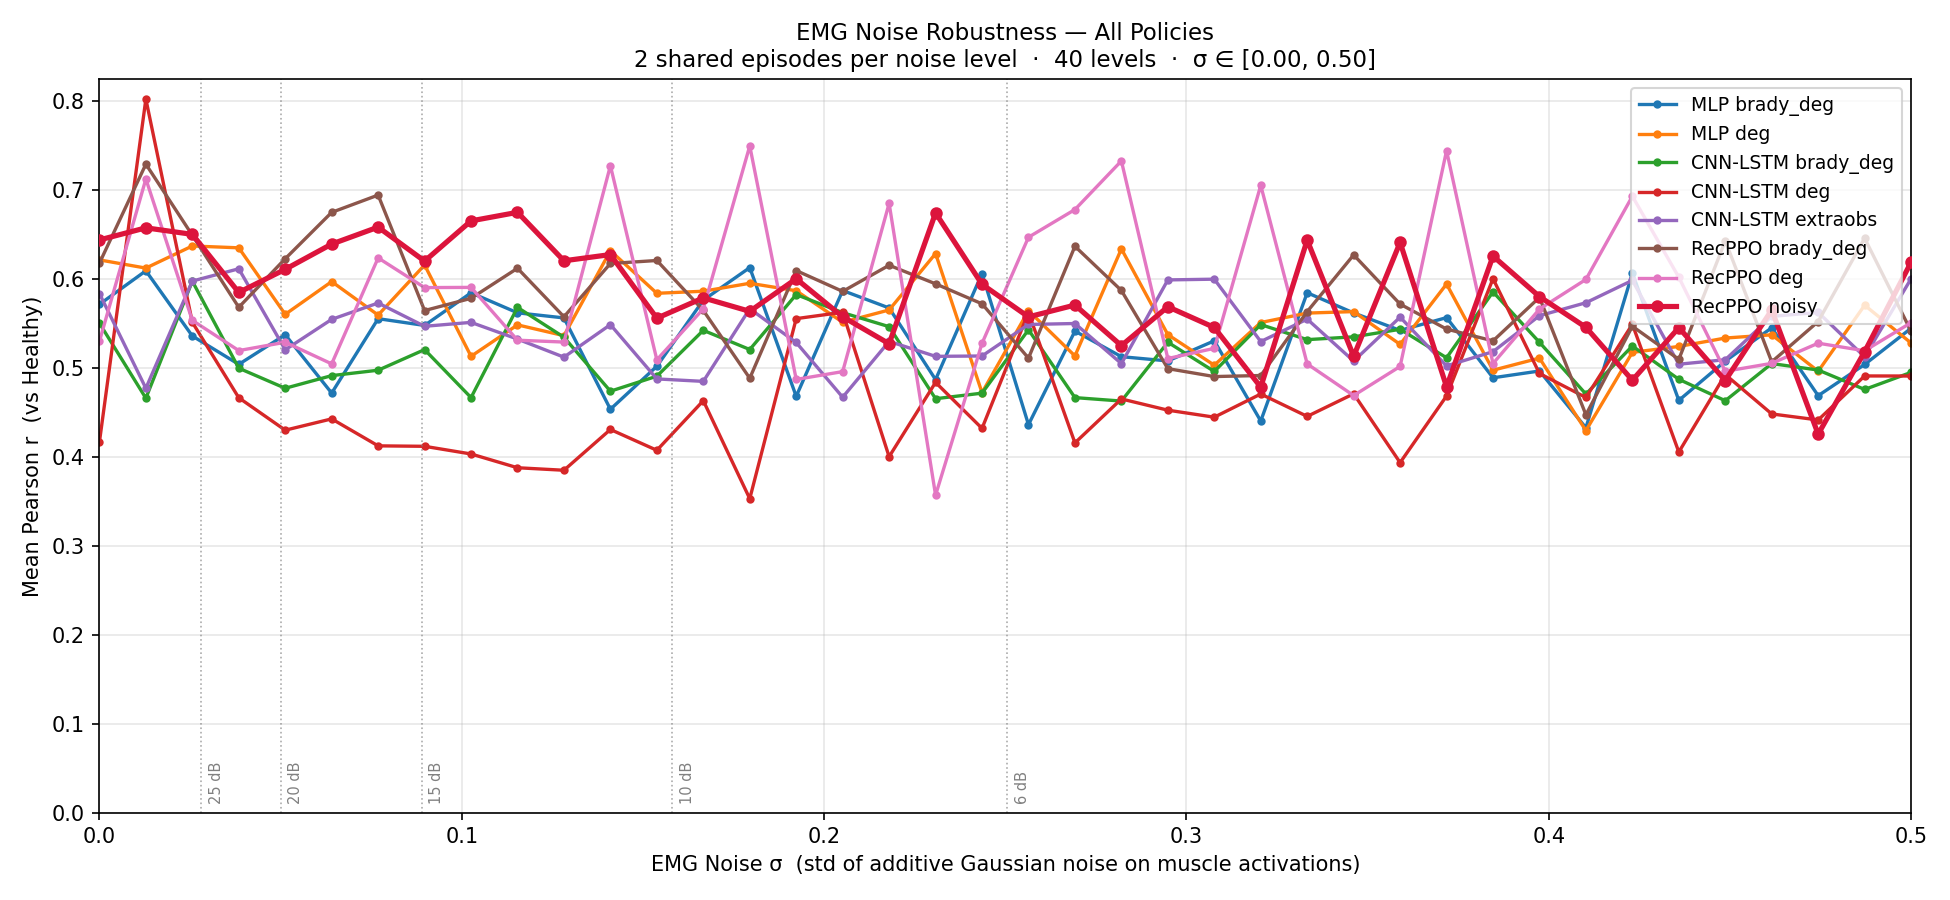

Source data for this figure (header and first rows):
sigma, MLP brady_deg, MLP deg, CNN-LSTM brady_deg, CNN-LSTM deg, CNN-LSTM extraobs, RecPPO brady_deg, RecPPO deg, RecPPO noisy
0.000000, 0.5712, 0.6212, 0.5501, 0.4164, 0.5834, 0.6175, 0.5296, 0.6436
0.01282, 0.6089, 0.612, 0.4657, 0.8019, 0.4769, 0.7288, 0.7121, 0.6572
0.02564, 0.5357, 0.6368, 0.5973, 0.5511, 0.5974, 0.6489, 0.5532, 0.6499
0.03846, 0.5038, 0.6347, 0.4995, 0.4662, 0.6112, 0.5679, 0.5193, 0.5846
0.05128, 0.5371, 0.56, 0.4769, 0.4298, 0.5201, 0.6225, 0.5286, 0.6106
0.0641, 0.4715, 0.5968, 0.4911, 0.4425, 0.5543, 0.6746, 0.5043, 0.639
0.07692, 0.5551, 0.5592, 0.4972, 0.4122, 0.5727, 0.694, 0.6234, 0.658
0.08974, 0.5475, 0.6155, 0.5203, 0.4117, 0.5465, 0.5642, 0.59, 0.6198
0.1026, 0.5842, 0.5128, 0.4664, 0.4031, 0.551, 0.578, 0.5903, 0.665
0.1154, 0.5617, 0.5481, 0.5678, 0.3876, 0.5322, 0.6118, 0.5309, 0.6746
0.1282, 0.556, 0.536, 0.5342, 0.3847, 0.5119, 0.5572, 0.5288, 0.6202
0.141, 0.4533, 0.6315, 0.4736, 0.4306, 0.5484, 0.6171, 0.7271, 0.6272
0.1538, 0.5016, 0.5836, 0.4905, 0.4072, 0.4874, 0.6205, 0.5089, 0.5556
0.1667, 0.5759, 0.586, 0.542, 0.4629, 0.4846, 0.5644, 0.5662, 0.5785
0.1795, 0.6125, 0.5949, 0.5204, 0.3528, 0.5663, 0.4881, 0.7493, 0.5634
0.1923, 0.4678, 0.5865, 0.5822, 0.5552, 0.5283, 0.6092, 0.4868, 0.5999
0.2051, 0.5868, 0.5511, 0.5619, 0.5623, 0.4668, 0.5858, 0.4956, 0.5573
0.2179, 0.5671, 0.5649, 0.5461, 0.4, 0.5296, 0.6151, 0.6847, 0.527
0.2308, 0.4866, 0.6283, 0.4652, 0.4835, 0.5128, 0.5943, 0.3567, 0.674
0.2436, 0.6059, 0.4719, 0.4714, 0.4318, 0.5132, 0.5718, 0.5274, 0.5937
0.2564, 0.436, 0.5641, 0.5426, 0.562, 0.5486, 0.5108, 0.6466, 0.5571
0.2692, 0.5411, 0.5132, 0.4664, 0.4155, 0.5497, 0.6364, 0.6778, 0.5704
0.2821, 0.5124, 0.6336, 0.4625, 0.4649, 0.5046, 0.5868, 0.7324, 0.5248
0.2949, 0.5076, 0.5372, 0.5286, 0.4523, 0.5987, 0.4989, 0.5103, 0.5685
0.3077, 0.5302, 0.5028, 0.4958, 0.4444, 0.5995, 0.4901, 0.5218, 0.5452
0.3205, 0.4401, 0.5508, 0.5485, 0.4704, 0.5294, 0.4912, 0.705, 0.4782
0.3333, 0.5843, 0.5614, 0.5315, 0.4453, 0.5546, 0.5631, 0.5043, 0.6434
0.3462, 0.5615, 0.5631, 0.5347, 0.4707, 0.5075, 0.6268, 0.4687, 0.5129
0.359, 0.542, 0.5262, 0.5432, 0.3934, 0.5568, 0.5715, 0.5014, 0.6409
0.3718, 0.5563, 0.594, 0.5112, 0.4682, 0.502, 0.5434, 0.7439, 0.4786
0.3846, 0.4887, 0.4972, 0.5852, 0.6001, 0.518, 0.5301, 0.5047, 0.6255
0.3974, 0.4963, 0.5108, 0.5285, 0.4935, 0.5585, 0.5791, 0.5659, 0.5799
0.4103, 0.4325, 0.4293, 0.4703, 0.4665, 0.573, 0.4471, 0.5992, 0.5454
0.4231, 0.6062, 0.5173, 0.5245, 0.5488, 0.5981, 0.5466, 0.6927, 0.4859
0.4359, 0.4633, 0.5239, 0.487, 0.4052, 0.5039, 0.5094, 0.6016, 0.5451
0.4487, 0.5075, 0.5334, 0.4629, 0.4923, 0.509, 0.6426, 0.496, 0.4856
0.4615, 0.5448, 0.537, 0.5046, 0.448, 0.5577, 0.5066, 0.5049, 0.5649
0.4744, 0.4686, 0.496, 0.4974, 0.4413, 0.5622, 0.5519, 0.5275, 0.4253
0.4872, 0.5036, 0.5702, 0.4756, 0.4907, 0.5123, 0.6455, 0.519, 0.518
0.5, 0.5444, 0.5277, 0.4948, 0.4907, 0.6, 0.541, 0.5506, 0.6185
